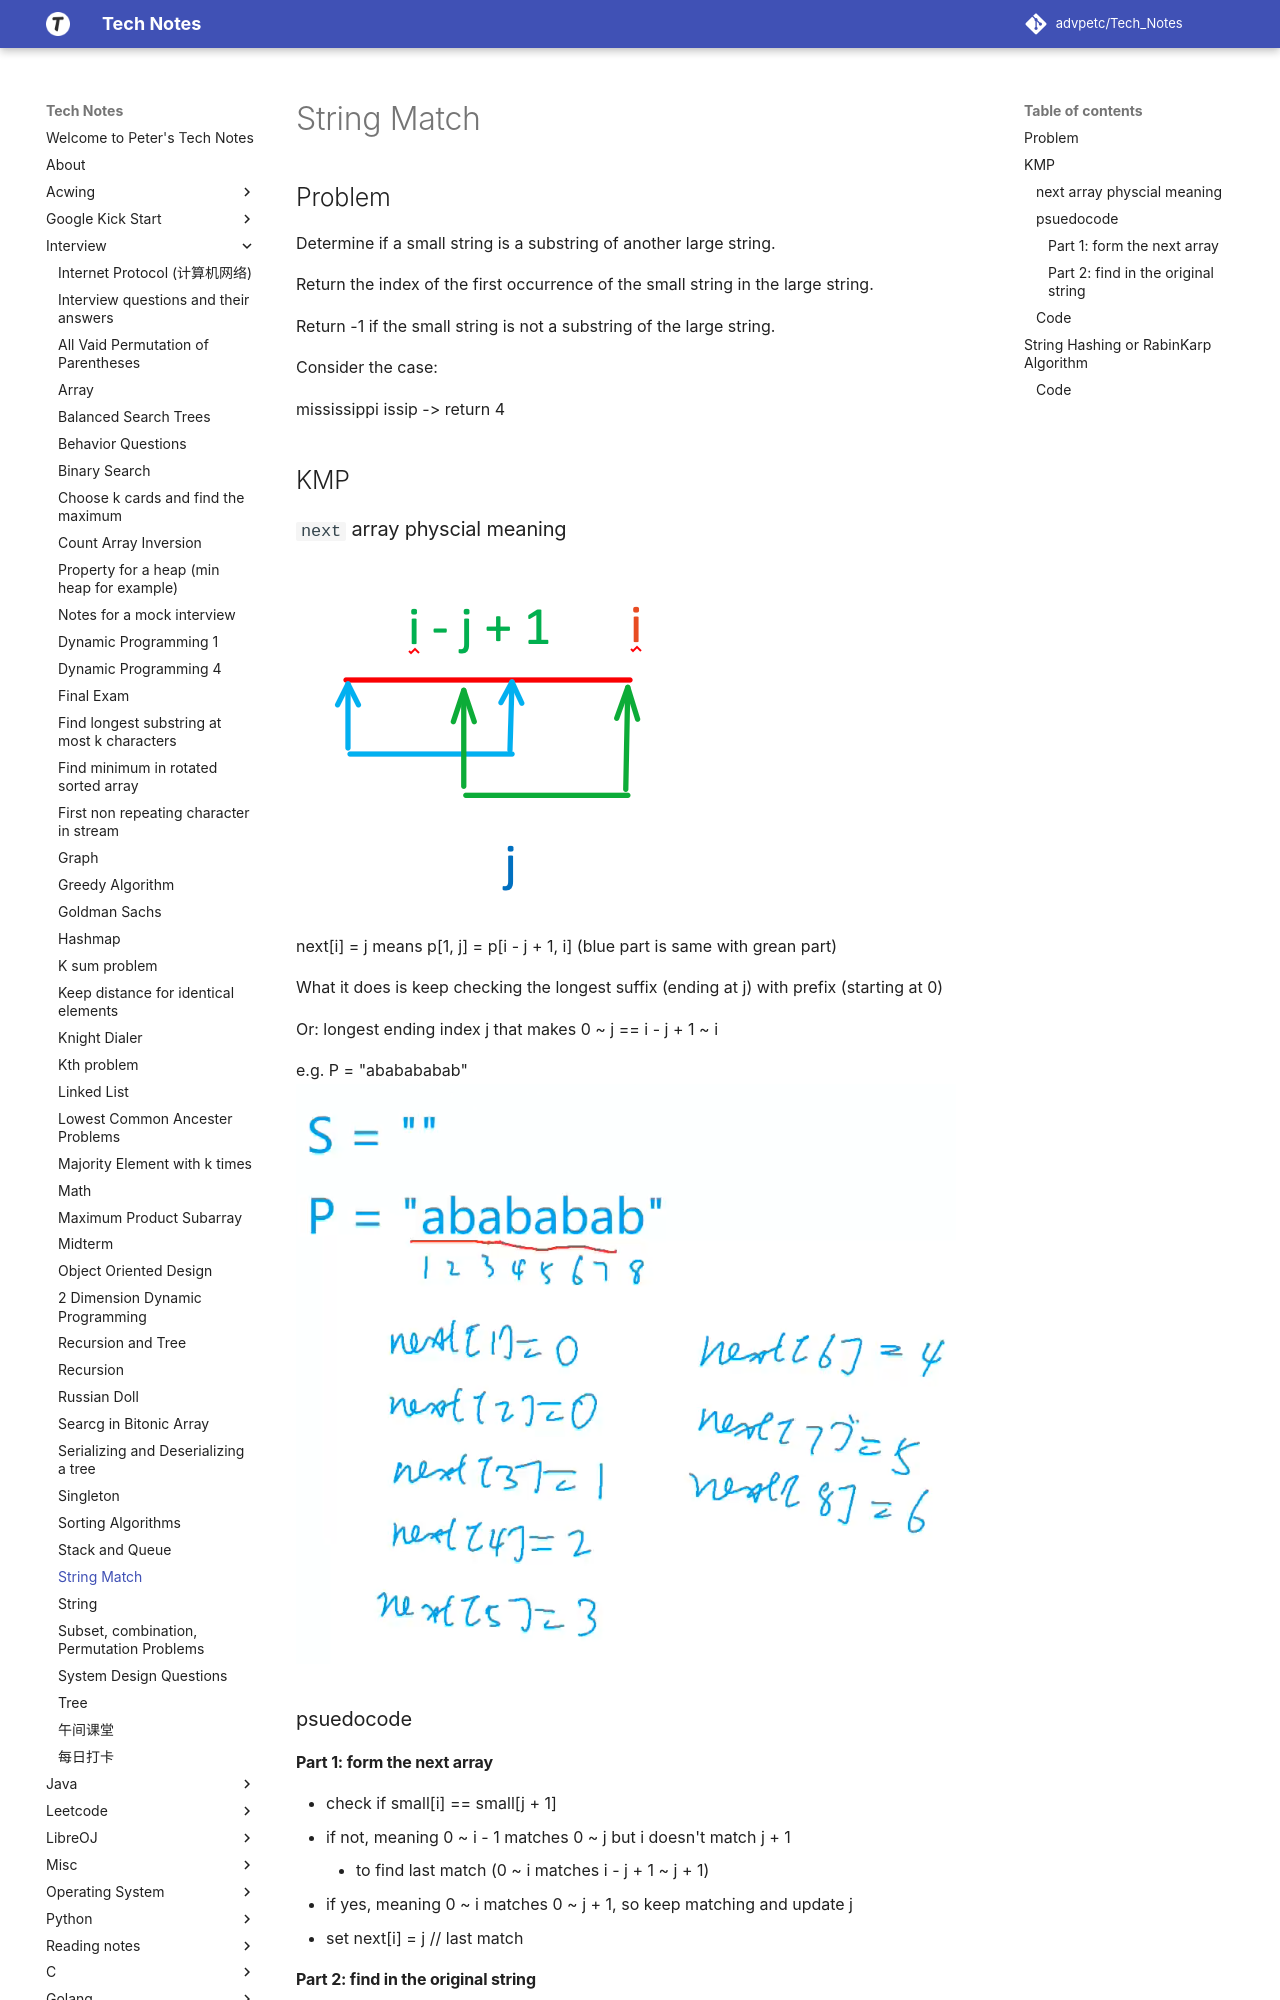

repository: advpetc/tech_notes · page: Interview/string-match/index.html · generator: mkdocs

# String Match

## Problem

Determine if a small string is a substring of another large string.

Return the index of the first occurrence of the small string in the large string.

Return -1 if the small string is not a substring of the large string.

Consider the case:

mississippi issip -> return 4

## KMP

### `next` array physcial meaning

![Screen Shot 2020-06-27 at 11.54.42 AM.png](resources/75C0F0D07CF6208C4E98033AF8E3101E.png)

next[i] = j means p[1, j] = p[i - j + 1, i] (blue part is same with grean part)

What it does is keep checking the longest suffix (ending at j) with prefix (starting at 0)

Or: longest ending index j that makes 0 ~ j == i - j + 1 ~ i

e.g. P = "ababababab"
![Screen Shot 2020-06-27 at 12.40.33 PM.png](resources/1588015FC6821C0B57770A364A0D9A34.png)

### psuedocode

#### Part 1: form the next array

- check if small[i] == small[j + 1]
  - if not, meaning 0 ~ i - 1 matches 0 ~ j but i doesn't match j + 1
    - to find last match (0 ~ i matches i - j + 1 ~ j + 1)
  - if yes, meaning 0 ~ i matches 0 ~ j + 1, so keep matching and update j
- set next[i] = j // last match

#### Part 2: find in the original string

- check if large[i] == small[j + 1]
  - if not, meaning large[0 ~ i] matches small[0 ~ j] but i doesn't match j + 1 (same as part 1)
    - try last match
  - if yes, meaning 0 ~ i matches 0 ~ j + 1, so keep matching and update j
- check if reach the end
